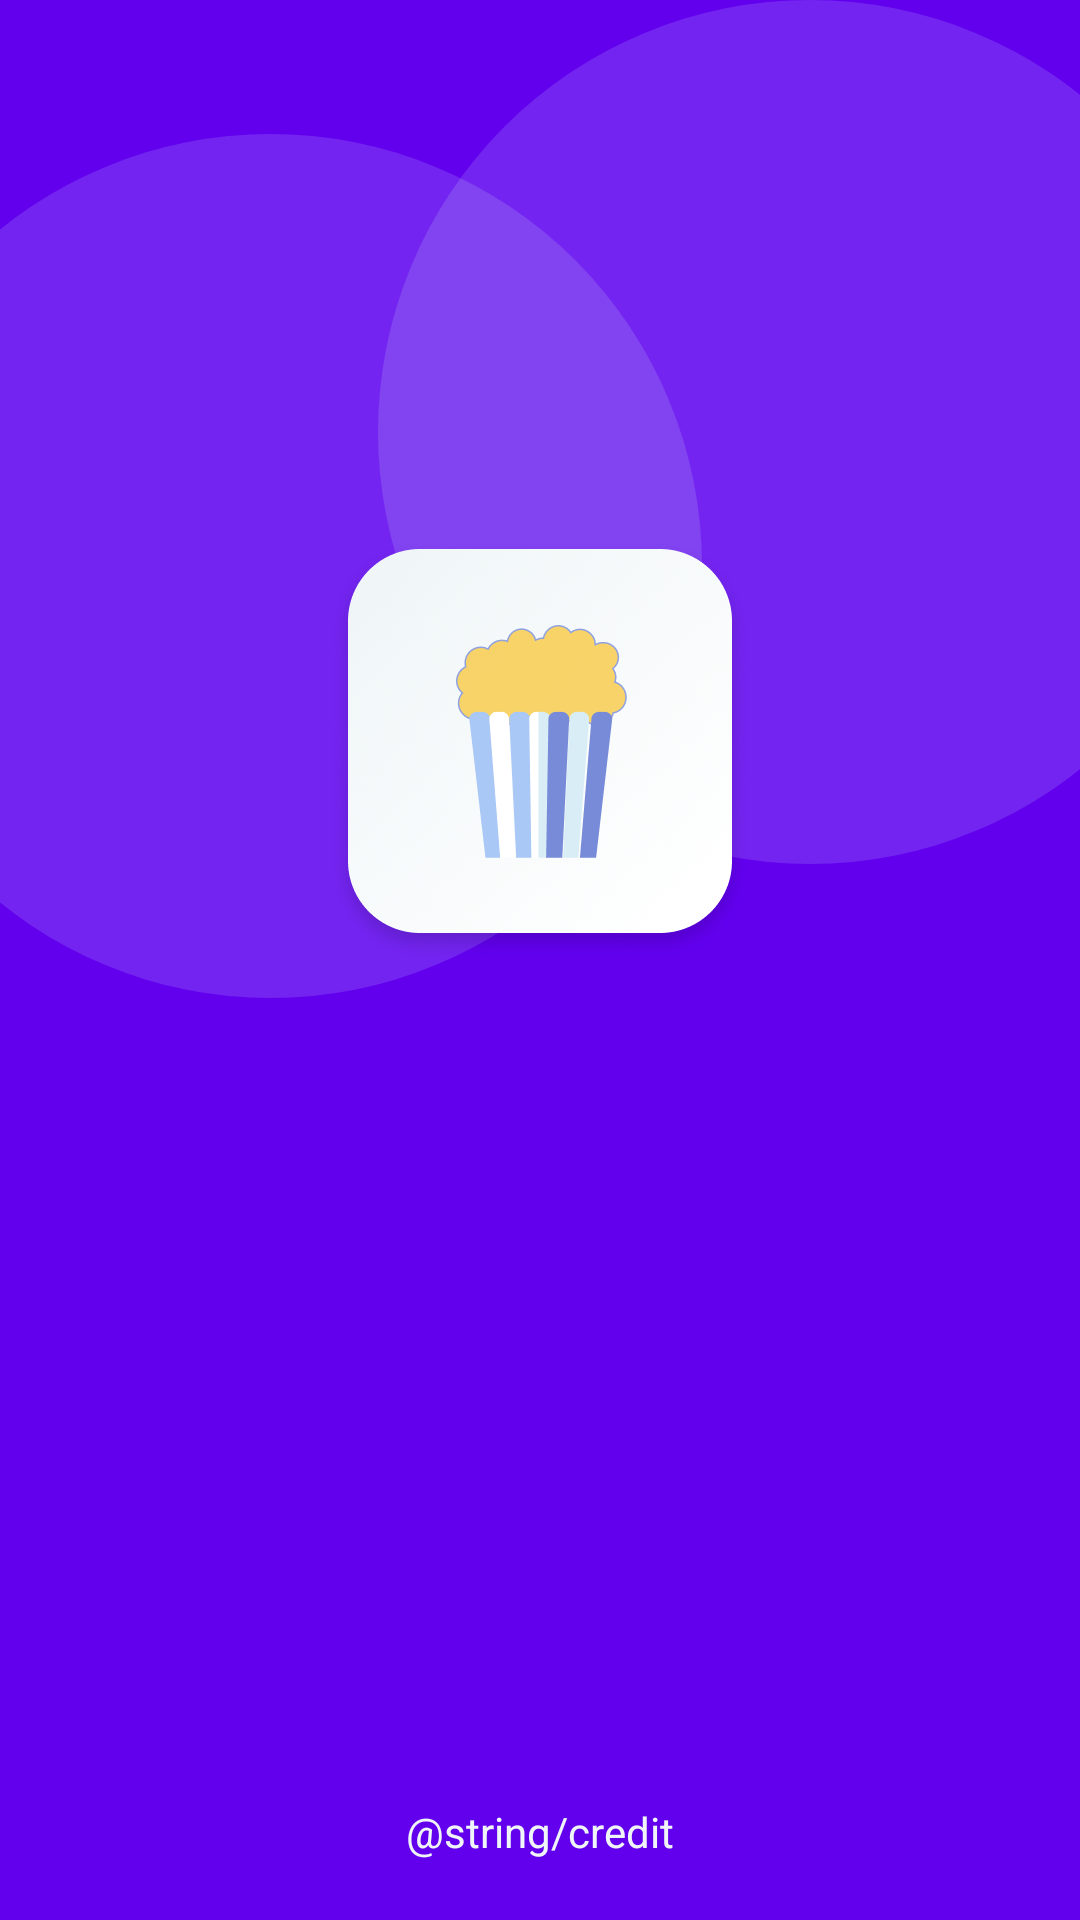

Here is an Android app screen rendered from its layout file. Give the layout XML and the strings, colors and styles it references.
<!-- AndroidManifest.xml: application theme Theme.BingeTV -->
<!-- res/layout/fragment_splash.xml -->
<?xml version="1.0" encoding="utf-8"?>
<androidx.constraintlayout.widget.ConstraintLayout xmlns:android="http://schemas.android.com/apk/res/android"
    xmlns:app="http://schemas.android.com/apk/res-auto"
    xmlns:tools="http://schemas.android.com/tools"
    android:layout_width="match_parent"
    android:layout_height="match_parent"
    android:background="@color/background_color_splash"
    tools:context=".SplashFragment">

    <include layout="@layout/layout_circle_shape" />

    <ImageView
        android:layout_width="wrap_content"
        android:layout_height="wrap_content"
        android:layout_gravity="center"
        android:src="@drawable/ic_splash"
        app:layout_constraintBottom_toBottomOf="@id/center_guideline"
        app:layout_constraintEnd_toEndOf="parent"
        app:layout_constraintStart_toStartOf="parent" />

    <androidx.constraintlayout.widget.Guideline
        android:id="@+id/center_guideline"
        android:layout_width="wrap_content"
        android:layout_height="wrap_content"
        android:orientation="horizontal"
        app:layout_constraintGuide_percent=".5" />

    <TextView
        android:layout_width="wrap_content"
        android:layout_height="wrap_content"
        android:layout_gravity="bottom|center_horizontal"
        android:layout_marginBottom="20dp"
        android:text="@string/credit"
        android:textColor="@color/anti_flash_white"
        app:layout_constraintBottom_toBottomOf="parent"
        app:layout_constraintEnd_toEndOf="parent"
        app:layout_constraintStart_toStartOf="parent" />

</androidx.constraintlayout.widget.ConstraintLayout>
<!-- res/layout/layout_circle_shape.xml (included above) -->
<?xml version="1.0" encoding="utf-8"?>
<androidx.constraintlayout.widget.ConstraintLayout xmlns:android="http://schemas.android.com/apk/res/android"
    xmlns:app="http://schemas.android.com/apk/res-auto"
    xmlns:tools="http://schemas.android.com/tools"
    android:layout_width="match_parent"
    android:layout_height="match_parent"
    tools:background="@color/purple_500">

    <androidx.constraintlayout.widget.Guideline
        android:id="@+id/start_guideline"
        android:layout_width="wrap_content"
        android:layout_height="wrap_content"
        android:orientation="vertical"
        app:layout_constraintGuide_percent=".5" />

    <androidx.constraintlayout.widget.Guideline
        android:id="@+id/top_guideline"
        android:layout_width="wrap_content"
        android:layout_height="wrap_content"
        android:orientation="horizontal"
        app:layout_constraintGuide_percent=".07" />

    <ImageView
        android:layout_width="0dp"
        android:layout_height="0dp"
        android:contentDescription="@null"
        android:src="@drawable/bg_shape_circle"
        app:layout_constraintDimensionRatio="1:1"
        app:layout_constraintEnd_toStartOf="@id/start_guideline"
        app:layout_constraintStart_toStartOf="parent"
        app:layout_constraintTop_toBottomOf="@id/top_guideline"
        app:layout_constraintWidth_percent=".8" />

    <ImageView
        android:layout_width="0dp"
        android:layout_height="0dp"
        android:contentDescription="@null"
        android:src="@drawable/bg_shape_circle"
        app:layout_constraintDimensionRatio="1:1"
        app:layout_constraintEnd_toEndOf="parent"
        app:layout_constraintStart_toEndOf="@id/end_guideline"
        app:layout_constraintTop_toTopOf="parent"
        app:layout_constraintWidth_percent=".8" />

    <androidx.constraintlayout.widget.Guideline
        android:id="@+id/end_guideline"
        android:layout_width="wrap_content"
        android:layout_height="wrap_content"
        android:orientation="vertical"
        app:layout_constraintGuide_percent=".5" />

</androidx.constraintlayout.widget.ConstraintLayout>
<!-- resources referenced by this layout -->
<resources>
  <color name="anti_flash_white">#F0F6F7</color>
  <color name="background_color_splash">@color/vista_blue</color>
  <color name="purple_500">#FF6200EE</color>
  <!-- drawable bg_shape_circle (drawable) -->
  <?xml version="1.0" encoding="utf-8"?>
  <shape xmlns:android="http://schemas.android.com/apk/res/android"
      android:shape="oval">
      <solid android:color="#26D8EDF5" />
  </shape>
  <!-- drawable ic_splash: webp bitmap (drawable-xhdpi, 57356 bytes) -->
  <style name="Theme.BingeTV" parent="Theme.MaterialComponents.DayNight.DarkActionBar">
          
          <item name="colorPrimary">@color/purple_500</item>
          <item name="colorPrimaryVariant">@color/purple_700</item>
          <item name="colorOnPrimary">@color/white</item>
          
          <item name="colorSecondary">@color/teal_200</item>
          <item name="colorSecondaryVariant">@color/teal_700</item>
          <item name="colorOnSecondary">@color/black</item>
          
          <item name="android:statusBarColor">?attr/colorPrimaryVariant</item>
          
      </style>
  <color name="vista_blue">#778BD9</color>
  <color name="purple_700">#FF3700B3</color>
  <color name="white">#FEFEFE</color>
  <color name="teal_200">#FF03DAC5</color>
  <color name="teal_700">#FF018786</color>
  <color name="black">#FF000000</color>
</resources>
